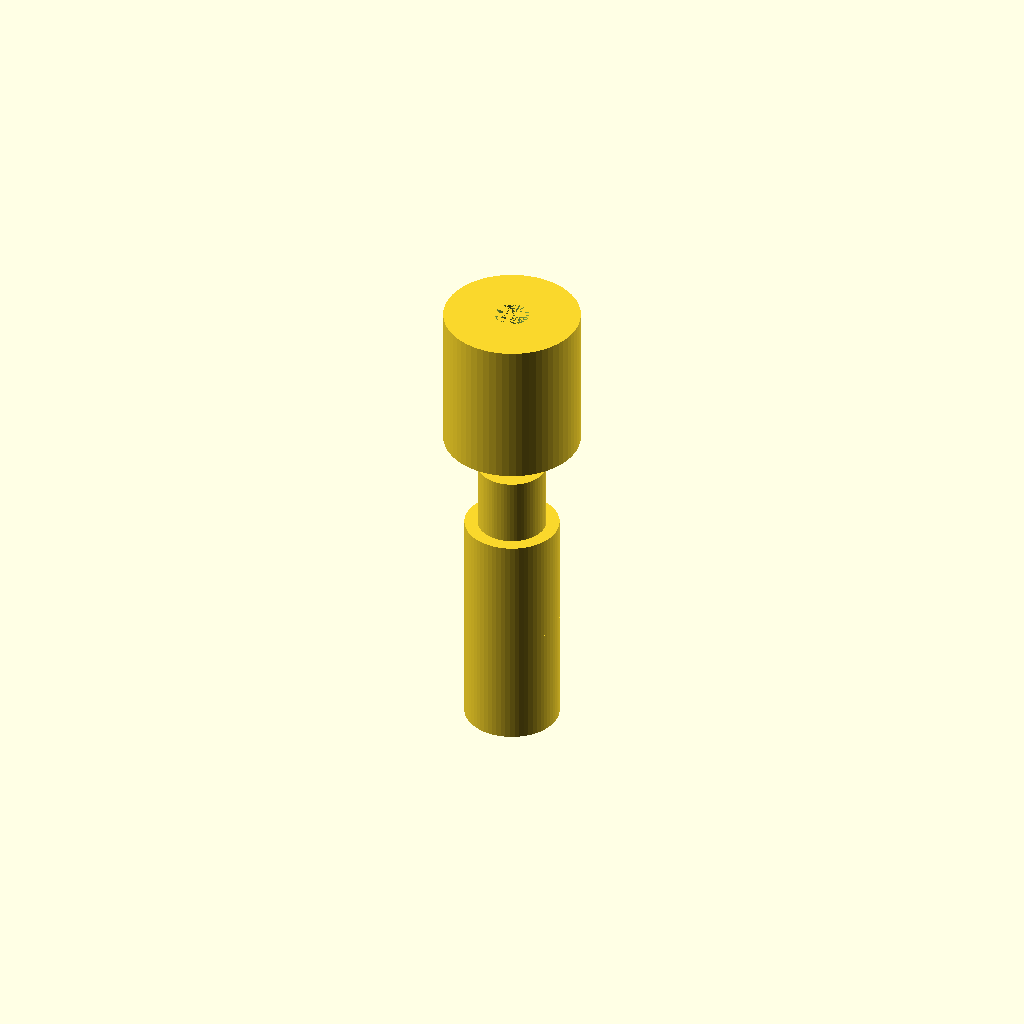
Cell 1: rendered with the file's own defaults.
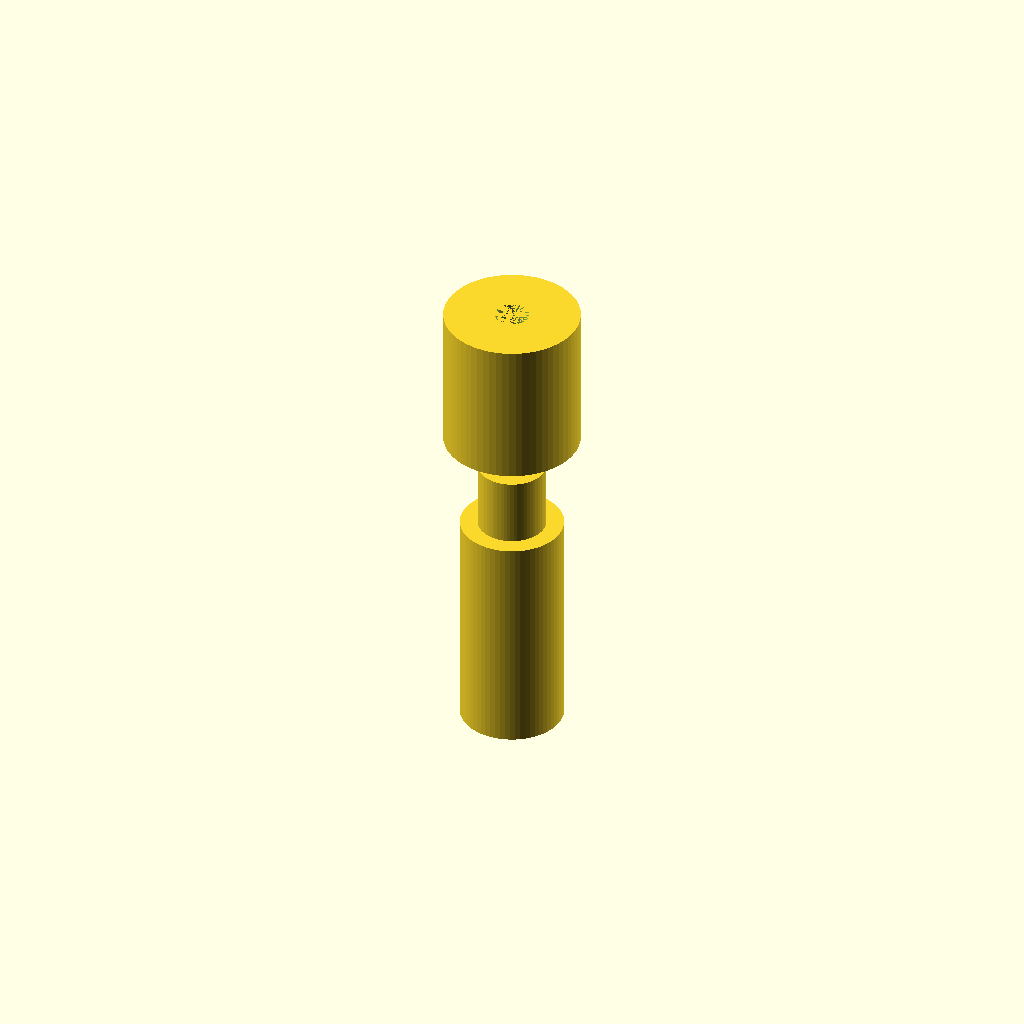
Cell 2: the same model with t1 = 16.
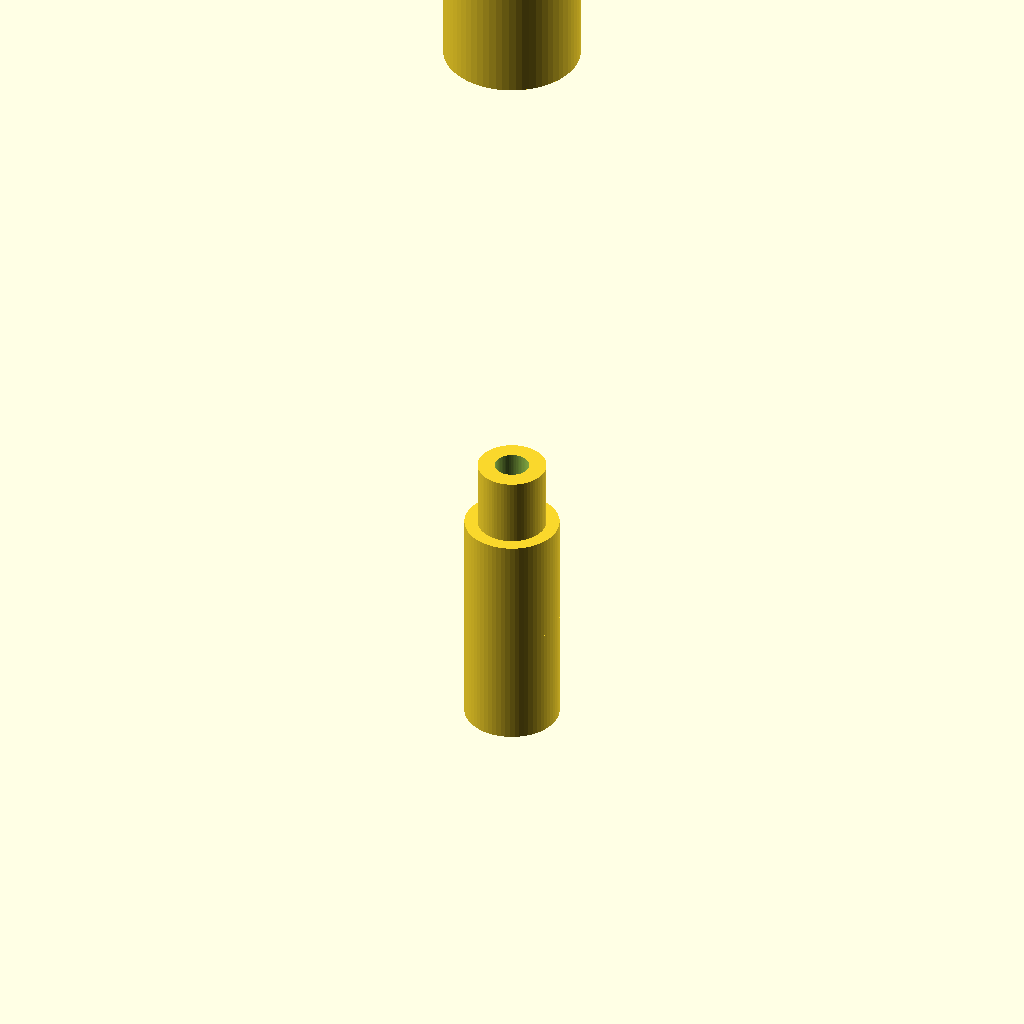
Cell 3: the same model with L = 82.
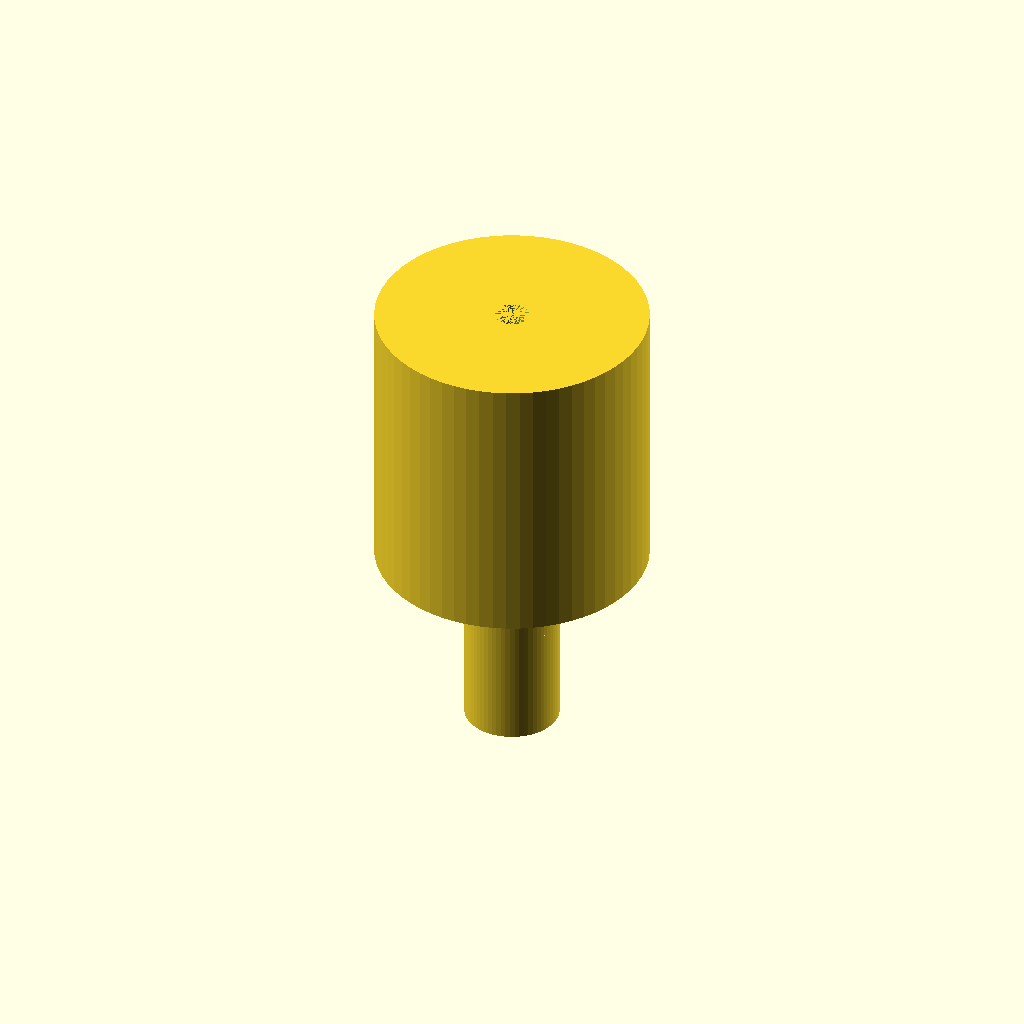
Cell 4 — coll set to 24, the other parameters unchanged.
All cells are drawn from one camera (rotation 55°, 0°, 25°, orthographic, colour scheme Cornfield), so only the parameter changes between them.
The OpenSCAD source (bench/results/gpu-v1-g5/code/scadcoder-v1/hose_barb_reducer_8_5_s7_a2.scad):
// Hose barb reducer - a straight (axial) reducer that joins two silicone tube sizes via
// stacked barbs, with a through-bore. The two barb sections are held in a cylindrical
// collar. NOVEL general part (a generic reducer, not any one labware item).
//

t1   = 8;
t2   = 5;
bore = 3;
L    = 41;
coll = 12;

$fn = 64;

barb_d1 = 7.5 + (t1 * 0.1);     // top of the larger barbs
barb_d2 = 7.5;
g1      = min(bore, t2 * 0.7);   // clearance bore through the larger section
barb_h1 = 10;

barb_d3 = 6.5 - (t2 * 0.1);     // top of the smaller barbs
barb_d4 = 5.0;
g2      = min(bore, t1 * 0.7);   // clearance bore through the smaller section
barb_h2 = 8;

difference() {
    union() {
        for (z = [0, barb_h1])
            translate([0, 0, z])
                cylinder(h = barb_h1, d = barb_d1);              // upper barb
        for (z = [barb_h1, barb_h1 + barb_h2])
            translate([0, 0, z])
                cylinder(h = barb_h2, d = barb_d3);              // lower barb
        translate([0, 0, L - coll]) cylinder(h = coll + 1, d = coll);                 // collar
    }
    translate([0, 0, -1]) cylinder(h = L + 2, d = bore);                 // through-bore
}
Parameter table extracted from the source (name, type, default, range or options):
t1: number, default 8
t2: number, default 5
bore: number, default 3
L: number, default 41
coll: number, default 12
barb_d2: number, default 7.5
barb_h1: number, default 10
barb_d4: number, default 5
barb_h2: number, default 8
